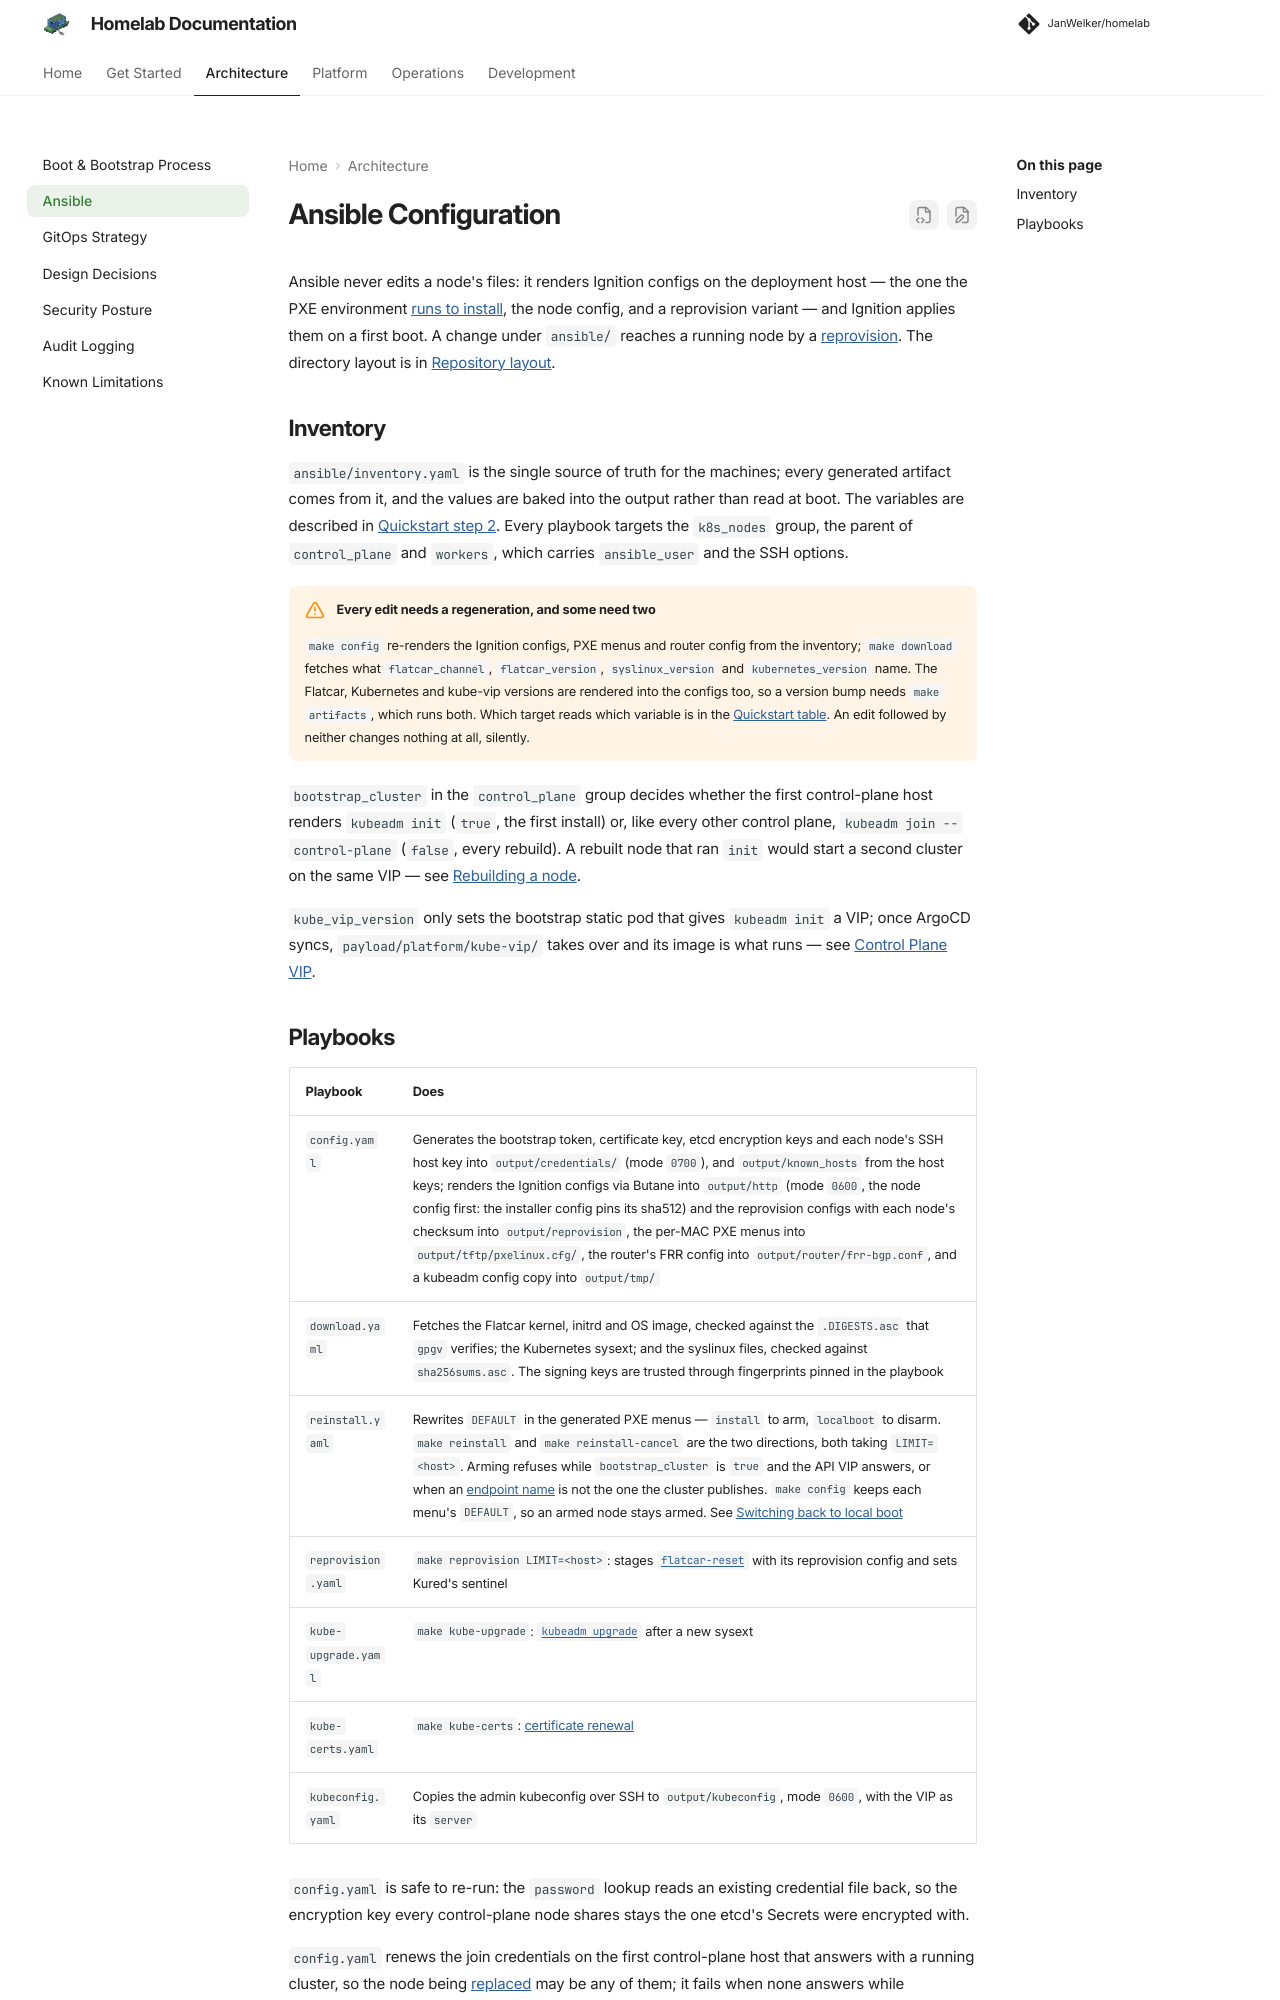

repository: JanWelker/homelab · page: architecture/ansible/index.html · generator: mkdocs

---
description: "Ansible playbooks that generate node configuration, download artifacts, and retrieve the cluster kubeconfig."
---

# Ansible Configuration

Ansible never edits a node's files: it renders Ignition configs on the
deployment host — the one the PXE environment
[runs to install](boot-process.md#3-install-bootstrap), the node config, and a
reprovision variant — and Ignition applies them on a first boot. A change under
`ansible/` reaches a running node by a
[reprovision](../operations/nodes.md#reprovisioning-a-node). The directory
layout is in [Repository layout](index.md#repository-layout).

## Inventory

`ansible/inventory.yaml` is the single source of truth for the machines; every
generated artifact comes from it, and the values are baked into the output
rather than read at boot. The variables are described in
[Quickstart step 2](../quickstart.md#setup). Every playbook targets the
`k8s_nodes` group, the parent of `control_plane` and `workers`, which carries
`ansible_user` and the SSH options.

!!! warning "Every edit needs a regeneration, and some need two"
    `make config` re-renders the Ignition configs, PXE menus and router config from the inventory; `make download` fetches what `flatcar_channel`, `flatcar_version`, `syslinux_version` and `kubernetes_version` name. The Flatcar, Kubernetes and kube-vip versions are rendered into the configs too, so a version bump needs `make artifacts`, which runs both. Which target reads which variable is in the [Quickstart table](../quickstart.md#setup). An edit followed by neither changes nothing at all, silently.

`bootstrap_cluster` in the `control_plane` group decides whether the first
control-plane host renders `kubeadm init` (`true`, the first install) or, like
every other control plane, `kubeadm join --control-plane` (`false`, every
rebuild). A rebuilt node that ran `init` would start a second cluster on the
same VIP — see [Rebuilding a node](../operations/nodes.md#rebuilding-or-repartitioning-a-node).

`kube_vip_version` only sets the bootstrap static pod that gives `kubeadm init`
a VIP; once ArgoCD syncs, `payload/platform/kube-vip/` takes over and its image
is what runs — see [Control Plane VIP](../operations/control-plane-vip.md).
